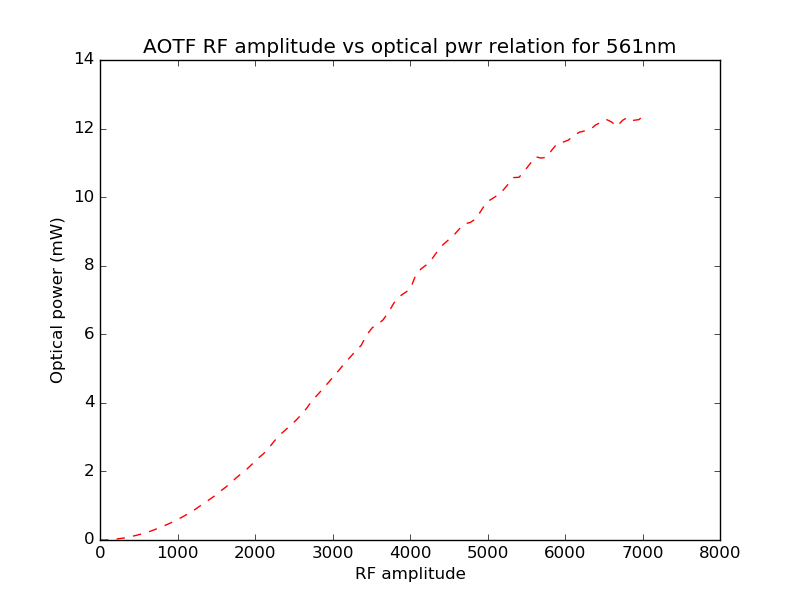

The data file committed next to this chart (first rows):
RF amplitude, Power meter readings (mW)
0.0, -0.0
70.0, 0.0
140.0, 0.01
211.0, 0.03
281.0, 0.05
351.0, 0.07
421.0, 0.11
492.0, 0.15
562.0, 0.19
632.0, 0.24
702.0, 0.3
773.0, 0.36
843.0, 0.43
913.0, 0.5
983.0, 0.58
1053, 0.66
1124, 0.75
1194, 0.84
1264, 0.95
1334, 1.06
1405, 1.17
1475, 1.28
1545, 1.41
1615, 1.53
1686, 1.66
1756, 1.81
1826, 1.94
1896, 2.07
1966, 2.22
2037, 2.38
2107, 2.51
2177, 2.68
2247, 2.88
2318, 3.06
2388, 3.2
2458, 3.34
2528, 3.49
2599, 3.66
2669, 3.85
2739, 4.08
2809, 4.24
2879, 4.42
2950, 4.6
3020, 4.79
3090, 4.97
3160, 5.17
3231, 5.34
3301, 5.52
3371, 5.68
3441, 5.98
3512, 6.19
3582, 6.29
3652, 6.42
3722, 6.64
3792, 6.91
3863, 7.1
3933, 7.21
4003, 7.32
4073, 7.72
4144, 7.91
... 41 more rows
